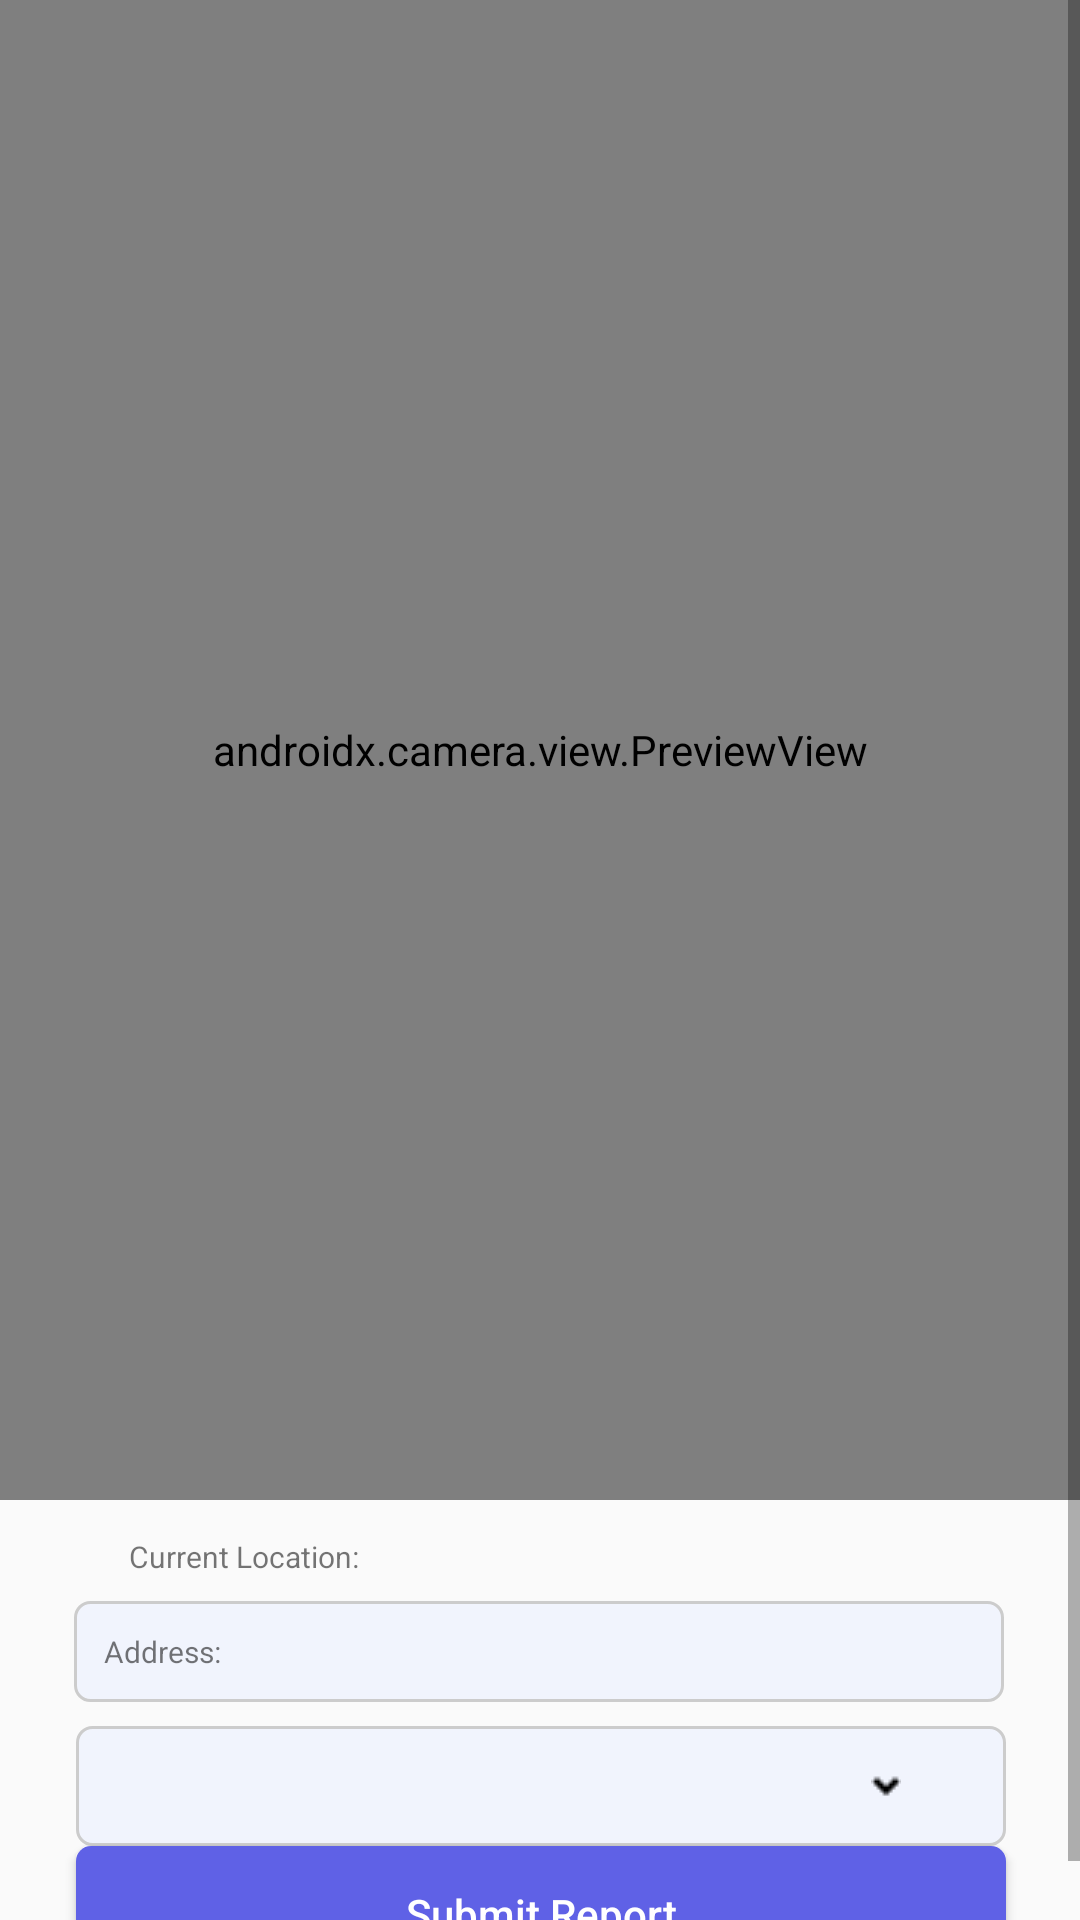

This screen was rendered from an Android layout file. Write that file and the resources it references.
<!-- AndroidManifest.xml: application theme Theme.Streetsafeandroid -->
<!-- res/layout/fragment_report.xml -->
<?xml version="1.0" encoding="utf-8"?>
<ScrollView xmlns:android="http://schemas.android.com/apk/res/android"
    xmlns:app="http://schemas.android.com/apk/res-auto"
    xmlns:tools="http://schemas.android.com/tools"
    android:layout_width="match_parent"
    android:layout_height="match_parent"
    android:fillViewport="true"
    tools:context=".ReportFragment">

    <androidx.constraintlayout.widget.ConstraintLayout
        android:layout_width="match_parent"
        android:layout_height="match_parent"
        tools:context=".ReportFragment">

        
        <androidx.camera.view.PreviewView
            android:id="@+id/previewView"
            android:layout_width="match_parent"
            android:layout_height="500dp"
            app:layout_constraintEnd_toEndOf="parent"
            app:layout_constraintStart_toStartOf="parent"
            app:layout_constraintTop_toTopOf="parent"></androidx.camera.view.PreviewView>

        <ImageView
            android:id="@+id/capturedImageView"
            android:layout_width="match_parent"
            android:layout_height="500dp"
            android:scaleType="centerCrop"
            android:visibility="gone"
            tools:srcCompat="@tools:sample/avatars"
            app:layout_constraintEnd_toEndOf="parent"
            app:layout_constraintStart_toStartOf="parent"
            app:layout_constraintTop_toTopOf="parent" />

        <TextView
            android:id="@+id/tvCity"
            android:layout_width="310dp"
            android:layout_height="wrap_content"
            android:layout_marginTop="8dp"
            android:background="@drawable/rounded_edittext"
            android:text="Address: "
            android:textSize="10dp"
            app:layout_constraintEnd_toEndOf="parent"
            app:layout_constraintHorizontal_bias="0.495"
            app:layout_constraintStart_toStartOf="parent"
            app:layout_constraintTop_toBottomOf="@+id/currentLocationLabel" />

        <Button
            android:id="@+id/submitReport"
            android:layout_width="310dp"
            android:layout_height="45dp"
            android:background="@drawable/rounded_button"
            android:text="Submit Report"
            android:textAllCaps="false"
            android:textColor="@android:color/white"
            app:layout_constraintBottom_toBottomOf="parent"
            app:layout_constraintEnd_toEndOf="parent"
            app:layout_constraintHorizontal_bias="0.504"
            app:layout_constraintStart_toStartOf="parent"
            app:layout_constraintTop_toBottomOf="@+id/barangayLists"
            app:layout_constraintVertical_bias="0.276" />

        <ProgressBar
            android:id="@+id/progressBar"
            android:layout_width="wrap_content"
            android:layout_height="wrap_content"
            android:visibility="gone"
            android:layout_marginTop="16dp"
            app:layout_constraintTop_toBottomOf="@+id/submitReport"
            app:layout_constraintEnd_toEndOf="parent"
            app:layout_constraintStart_toStartOf="parent" />


        <TextView
            android:id="@+id/detectionTextView"
            android:layout_width="299dp"
            android:layout_height="wrap_content"
            android:layout_marginTop="16dp"
            android:background="@drawable/rounded_edittext"
            android:padding="8dp"
            android:textColor="#000000"
            android:textSize="16sp"
            android:visibility="gone"
            app:layout_constraintTop_toBottomOf="@+id/capturedImageView"
            app:layout_constraintStart_toStartOf="parent"
            app:layout_constraintEnd_toEndOf="parent"/>

        <Button
            android:id="@+id/submitFinalButton"
            android:layout_width="299dp"
            android:layout_height="44dp"
            android:layout_marginTop="16dp"
            android:background="@drawable/rounded_button"
            android:text="Submit"
            android:textAllCaps="false"
            android:textColor="@android:color/white"
            android:visibility="gone"
            app:layout_constraintTop_toBottomOf="@+id/detectionTextView"
            app:layout_constraintStart_toStartOf="parent"
            app:layout_constraintEnd_toEndOf="parent"
            />

        <Button
            android:id="@+id/cancelButton"
            android:layout_width="299dp"
            android:layout_height="44dp"
            android:layout_marginTop="8dp"
            android:background="@drawable/rounded_button_red"
            android:text="Cancel"
            android:textAllCaps="false"
            android:textColor="@android:color/white"
            android:visibility="gone"
            app:layout_constraintTop_toBottomOf="@+id/submitFinalButton"
            app:layout_constraintStart_toStartOf="parent"
            app:layout_constraintEnd_toEndOf="parent"
            />

        <TextView
            android:id="@+id/currentLocationLabel"
            android:layout_width="wrap_content"
            android:layout_height="wrap_content"
            android:layout_marginTop="12dp"
            android:text="Current Location:"
            android:textSize="10dp"
            app:layout_constraintEnd_toEndOf="parent"
            app:layout_constraintHorizontal_bias="0.152"
            app:layout_constraintStart_toStartOf="parent"
            app:layout_constraintTop_toBottomOf="@+id/previewView" />

        <Spinner
            android:id="@+id/barangayLists"
            android:layout_width="310dp"
            android:layout_height="40dp"
            android:layout_marginTop="8dp"
            android:textSize="10dp"
            android:background="@drawable/spinner_background"
            app:layout_constraintEnd_toEndOf="parent"
            app:layout_constraintHorizontal_bias="0.504"
            app:layout_constraintStart_toStartOf="parent"
            app:layout_constraintTop_toBottomOf="@+id/tvCity" />

    </androidx.constraintlayout.widget.ConstraintLayout>

</ScrollView>
<!-- resources referenced by this layout -->
<resources>
  <!-- drawable rounded_button (drawable) -->
  <?xml version="1.0" encoding="utf-8"?>
  <shape xmlns:android="http://schemas.android.com/apk/res/android" android:shape="rectangle">
      <corners android:radius="5dp"/>
      <solid android:color="#5F61E6"/>
  
      <padding android:left="16dp" android:right="16dp" android:top="10dp" android:bottom="10dp"/>
  </shape>
  <!-- drawable rounded_button_red (drawable) -->
  <?xml version="1.0" encoding="utf-8"?>
  <shape xmlns:android="http://schemas.android.com/apk/res/android" android:shape="rectangle">
      <corners android:radius="5dp"/>
      <solid android:color="#FC0759"/>
      <padding android:left="16dp" android:right="16dp" android:top="10dp" android:bottom="10dp"/>
  </shape>
  <!-- drawable rounded_edittext (drawable) -->
  <?xml version="1.0" encoding="utf-8"?>
  <shape xmlns:android="http://schemas.android.com/apk/res/android"
      android:shape="rectangle">
      <corners android:radius="5dp" />
      <solid android:color="#F1F4FD"/>
      <stroke android:width="1dp" android:color="#CCCCCC"/> 
      <padding android:left="10dp" android:top="10dp" android:right="10dp" android:bottom="10dp"/>
  </shape>
  <!-- drawable spinner_background (drawable) -->
  <layer-list xmlns:android="http://schemas.android.com/apk/res/android">
      <item>
          <shape android:shape="rectangle">
              <corners android:radius="5dp" />
              <solid android:color="#F1F4FD" />
              <stroke android:width="1dp" android:color="#CCCCCC" />
              <padding android:left="10dp" android:top="10dp"
                  android:right="35dp" android:bottom="10dp" />
          </shape>
      </item>
  
      
      <item android:gravity="right|center_vertical">
          <bitmap
              android:src="@drawable/icons8_arrow_down_10"
              android:gravity="center" />
      </item>
  </layer-list>
  <style name="Theme.Streetsafeandroid" parent="Base.Theme.Streetsafeandroid" />
  <!-- drawable icons8_arrow_down_10: png bitmap (drawable, 163 bytes) -->
  <style name="Base.Theme.Streetsafeandroid" parent="Theme.AppCompat.Light.NoActionBar">
          
          
      </style>
</resources>
